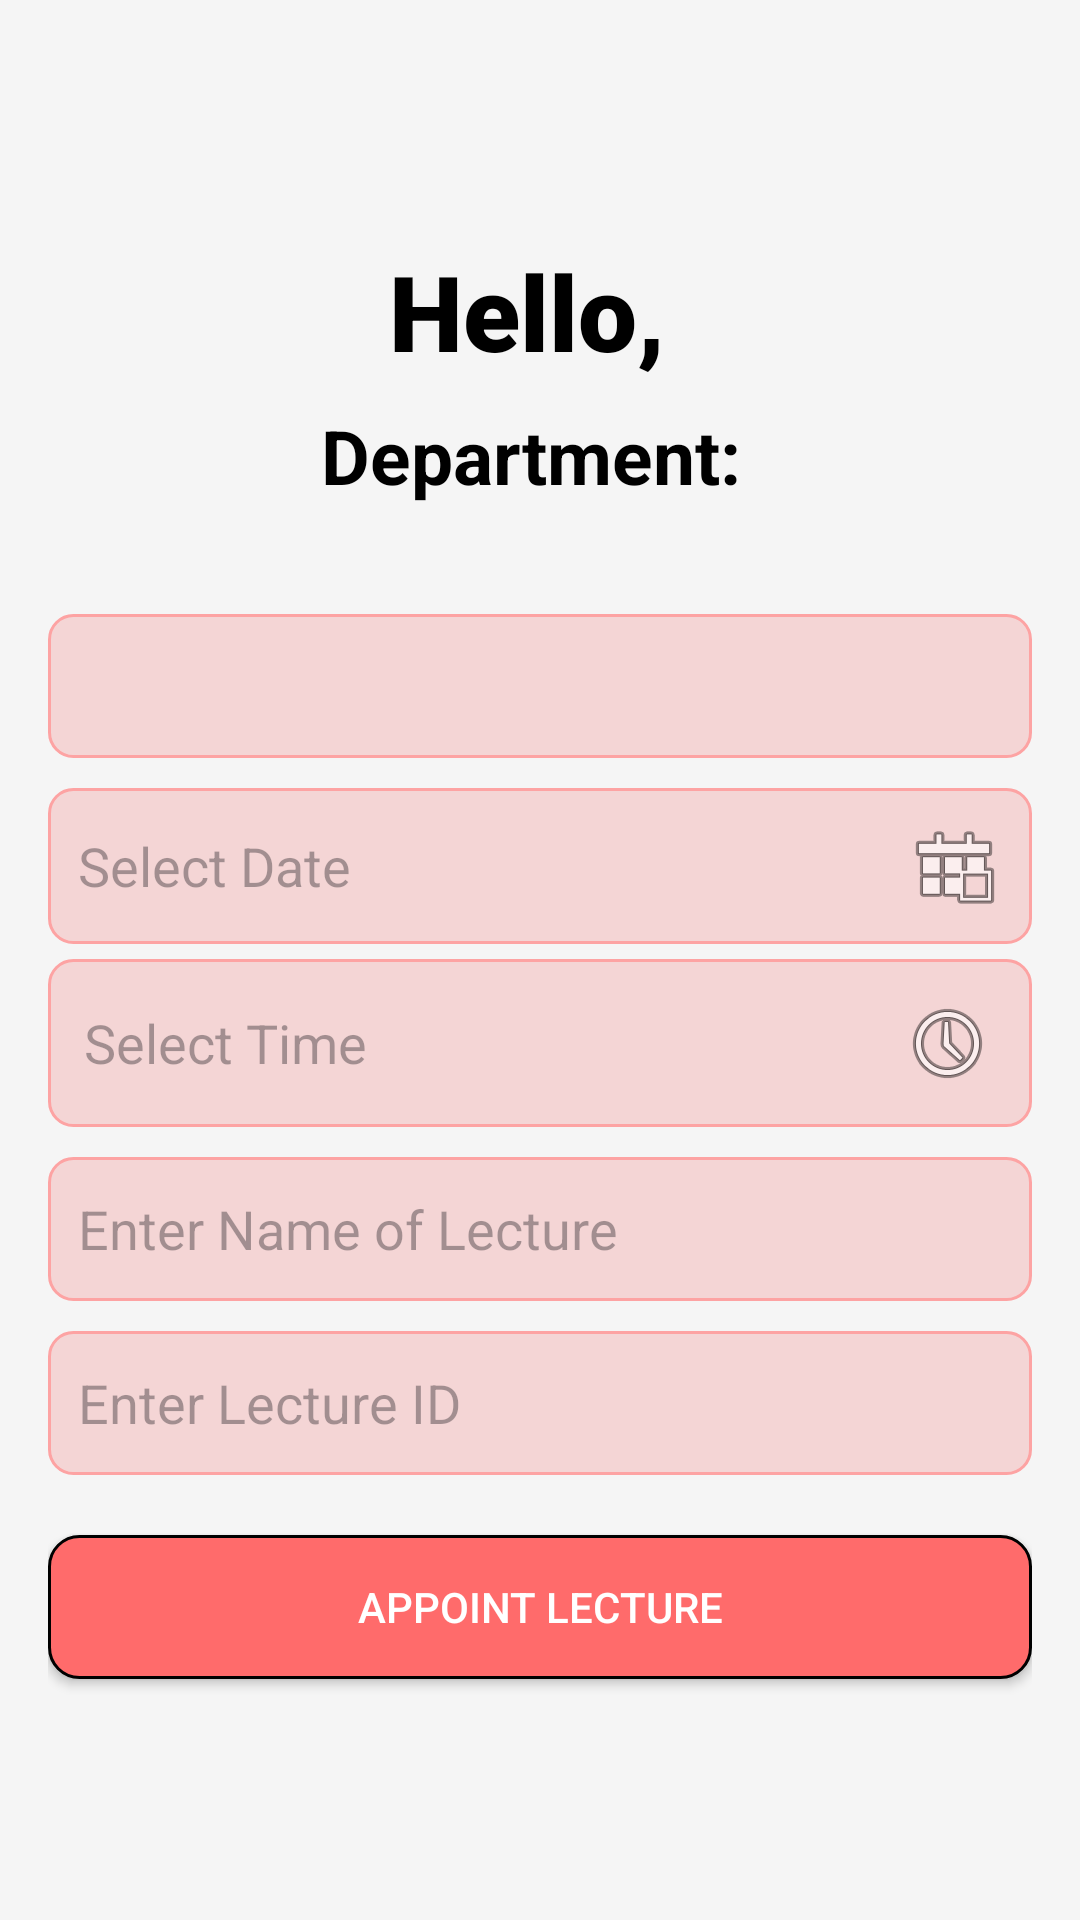

Layout XML and referenced resources for this Android screen:
<!-- AndroidManifest.xml: application theme Theme.Attendance -->
<!-- res/layout/activity_appoint_lecture.xml -->
<?xml version="1.0" encoding="utf-8"?>
<LinearLayout
    xmlns:android="http://schemas.android.com/apk/res/android"
    android:layout_width="match_parent"
    android:layout_height="match_parent"
    android:orientation="vertical"
    android:padding="16dp"
    android:gravity="center"
    android:background="#f5f5f5">
    
    <TextView
        android:id="@+id/textViewGreeting"
        android:layout_width="match_parent"
        android:layout_height="wrap_content"
        android:text="Hello, "
        android:textSize="35sp"
        android:textStyle="bold"
        android:textColor="#000"
        android:fontFamily="sans-serif-black"
        android:gravity="center"
        android:paddingBottom="8dp"/>

    
    <TextView
        android:id="@+id/textViewDepartment"
        android:layout_width="match_parent"
        android:layout_height="wrap_content"
        android:text="Department: "
        android:textSize="25sp"
        android:textStyle="bold"
        android:textColor="#000"
        android:gravity="center"
        android:paddingBottom="16dp"/>

    
    

    
    <Spinner
        android:id="@+id/spinnerYear"
        android:layout_width="match_parent"
        android:layout_height="wrap_content"
        android:layout_marginTop="20dp"
        android:background="@drawable/spinner_modified"
        android:entries="@array/year_options"
        android:minHeight="48dp" />

    <EditText
        android:id="@+id/editTextDate"
        android:layout_width="match_parent"
        android:layout_height="wrap_content"
        android:background="@drawable/edittext2"
        android:drawableRight="@android:drawable/ic_menu_today"
        android:focusable="false"
        android:hint="Select Date"
        android:layout_marginTop="10dp" />

    <EditText
        android:id="@+id/editTextTime"
        android:layout_width="match_parent"
        android:layout_height="wrap_content"
        android:layout_marginTop="5dp"
        android:hint="Select Time"
        android:focusable="false"
        android:background="@drawable/edittext2"
        android:drawableRight="@android:drawable/ic_menu_recent_history"
        android:padding="12dp"/>

    <EditText
        android:id="@+id/editTextLectureName"
        android:layout_width="match_parent"
        android:layout_height="wrap_content"
        android:layout_marginTop="10dp"
        android:background="@drawable/edittext2"
        android:hint="Enter Name of Lecture"
        android:minHeight="48dp" />

    <EditText
        android:id="@+id/editTextID"
        android:layout_width="match_parent"
        android:layout_height="wrap_content"
        android:layout_marginTop="10dp"
        android:hint="Enter Lecture ID"
        android:inputType="number"
        android:background="@drawable/edittext2"
        android:maxLength="2"
        android:minHeight="48dp"/>


    <Button
        android:id="@+id/btnAppoint"
        android:layout_width="match_parent"
        android:layout_height="wrap_content"
        android:text="Appoint Lecture"
        android:background="@drawable/button_modified"
        android:layout_marginTop="20dp"
        android:textColor="#FFFFFF" />
</LinearLayout>
<!-- resources referenced by this layout -->
<resources>
  <!-- drawable button_modified (drawable) -->
  <?xml version="1.0" encoding="utf-8"?>
  <shape xmlns:android="http://schemas.android.com/apk/res/android">
      <solid android:color="@color/ff6b6b"/> 
      <corners android:radius="10dp"/> 
      <padding android:left="10dp" android:top="10dp" android:right="10dp" android:bottom="10dp"/>
      <stroke android:color="@color/black" android:width="1dp"/>
  </shape>
  <!-- drawable edittext2 (drawable) -->
  <?xml version="1.0" encoding="utf-8"?>
  <shape xmlns:android="http://schemas.android.com/apk/res/android">
      <solid android:color="#F4D5D5"/> 
      <corners android:radius="8dp"/> 
      <padding android:left="10dp" android:top="10dp" android:right="10dp" android:bottom="10dp"/>
      <stroke android:color="#FDA3A3" android:width="1dp"/>
  </shape>
  <!-- drawable spinner_modified (drawable) -->
  <?xml version="1.0" encoding="utf-8"?>
  <shape xmlns:android="http://schemas.android.com/apk/res/android"
      android:shape="rectangle"
      >
      <solid android:color="#F4D5D5"/> 
      <stroke android:width="1dp" android:color="#FDA3A3"/> 
      <corners android:radius="8dp"/> 
      <padding android:left="10dp" android:right="10dp" android:top="5dp" android:bottom="5dp"/>
  
  </shape>
  <style name="Theme.Attendance" parent="Base.Theme.Attendance" />
  <color name="ff6b6b">#FF6B6B</color>
  <color name="black">#FF000000</color>
  <style name="Base.Theme.Attendance" parent="Theme.Material3.DayNight.NoActionBar">
          
          
      </style>
</resources>
